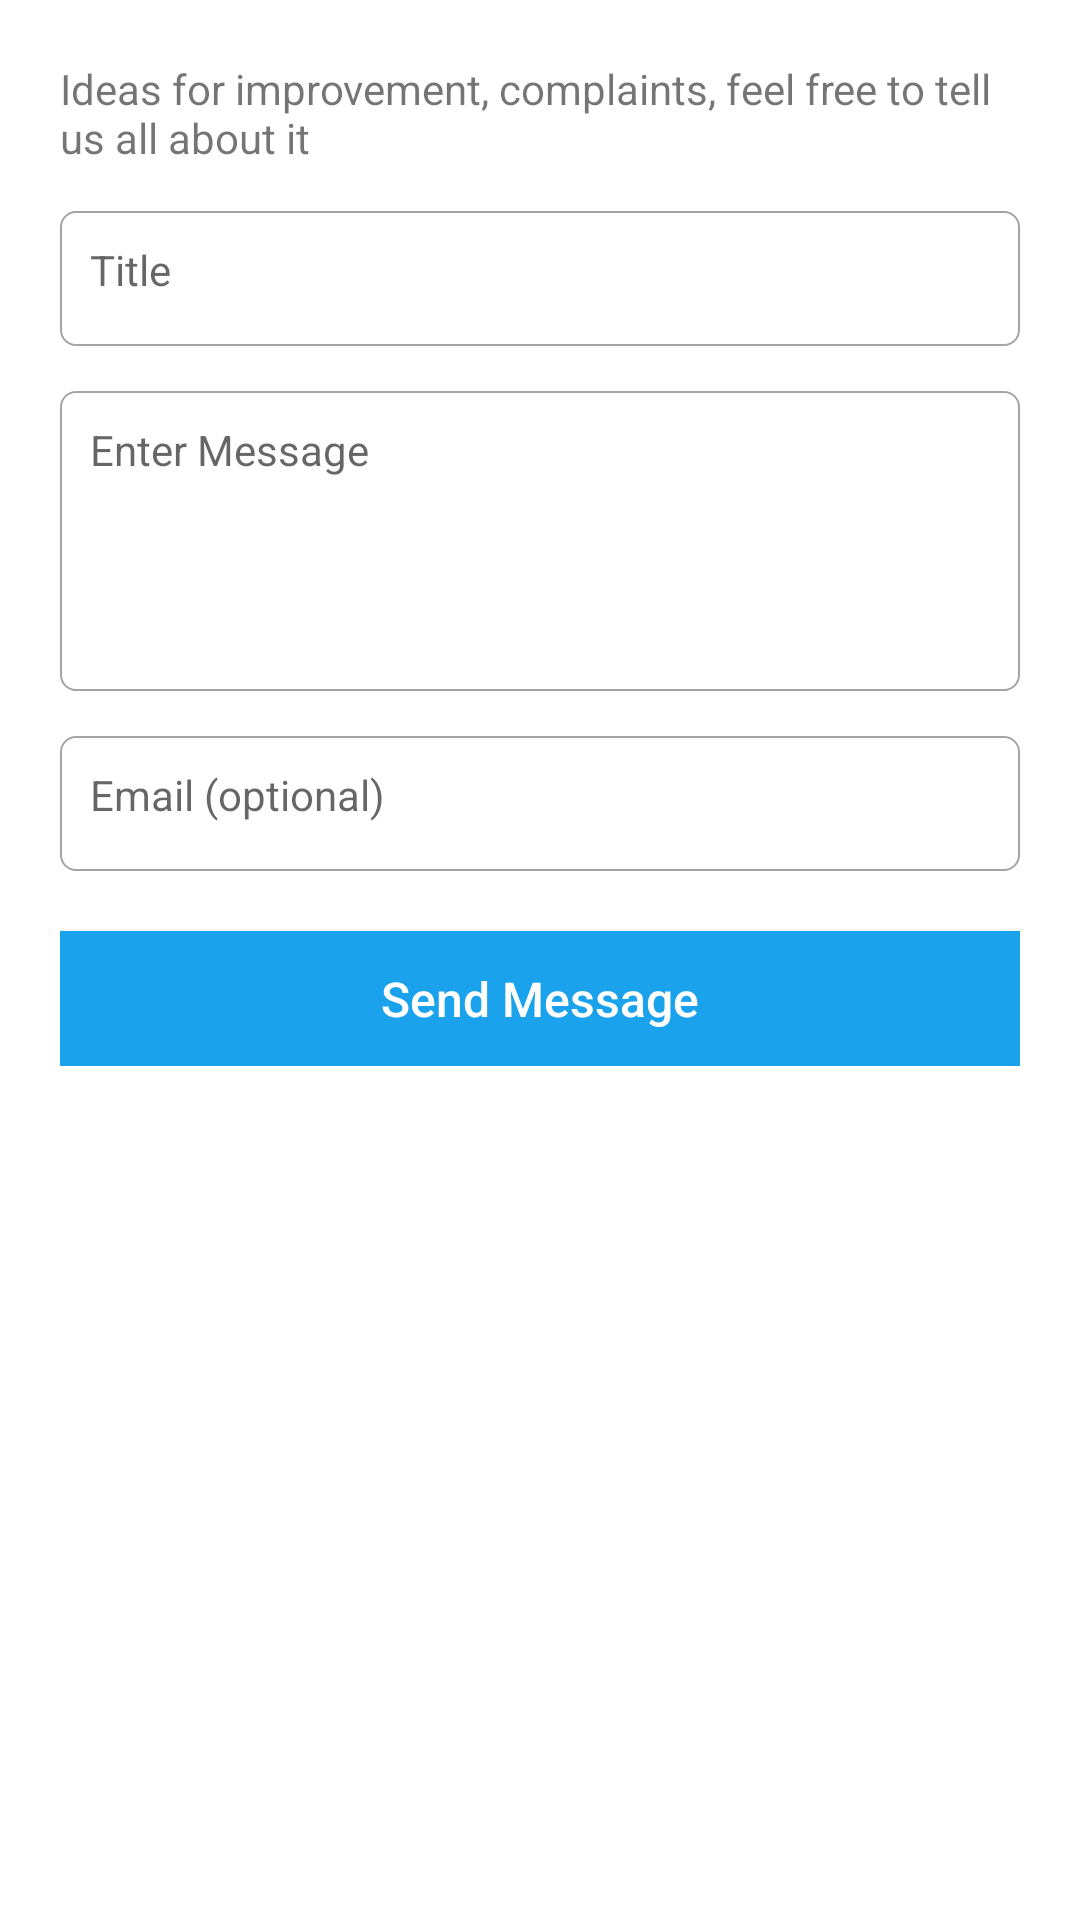

Write the Android layout XML for this screen, with the resource values it uses.
<!-- AndroidManifest.xml: application theme AppTheme -->
<!-- res/layout/activity_feedback.xml -->
<?xml version="1.0" encoding="utf-8"?>
<RelativeLayout xmlns:android="http://schemas.android.com/apk/res/android"
    android:layout_width="match_parent"
    android:layout_height="match_parent"
    android:background="@color/white">
    <ScrollView
        android:layout_width="match_parent"
        android:layout_height="wrap_content"
        android:scrollbars="vertical">
        <LinearLayout
            android:orientation="vertical"
            android:padding="20dp"
            android:layout_width="match_parent"
            android:layout_height="wrap_content">
            <TextView
                android:layout_width="wrap_content"
                android:layout_height="wrap_content"
                android:text="@string/ideas" />
            <EditText
                android:layout_marginTop="15dp"
                android:id="@+id/title"
                android:layout_width="match_parent"
                android:layout_height="45dp"
                android:padding="10dp"
                android:gravity="top"
                android:textSize="14sp"
                android:hint="@string/title"
                android:background="@drawable/field"
                android:inputType="text"/>
            <EditText
                android:layout_marginTop="15dp"
                android:id="@+id/message"
                android:layout_width="match_parent"
                android:layout_height="100dp"
                android:padding="10dp"
                android:textSize="14sp"
                android:gravity="top"
                android:hint="@string/enter_message"
                android:singleLine="false"
                android:background="@drawable/field"
                android:inputType="textMultiLine"/>
            <EditText
                android:layout_marginTop="15dp"
                android:id="@+id/email"
                android:layout_width="match_parent"
                android:layout_height="45dp"
                android:padding="10dp"
                android:gravity="top"
                android:textSize="14sp"
                android:hint="@string/email"
                android:background="@drawable/field"
                android:inputType="textEmailAddress"/>
            <Button
                android:layout_marginTop="20dp"
                android:textAllCaps="false"
                android:textSize="16sp"
                android:id="@+id/send"
                android:layout_width="match_parent"
                android:layout_height="45dp"
                android:background="@color/colorPrimary"
                android:text="@string/send_message"
                android:textColor="@color/white"/>
        </LinearLayout>
    </ScrollView>
    <ProgressBar
        android:visibility="gone"
        android:layout_width="wrap_content"
        android:layout_height="wrap_content"
        android:id="@+id/progressBar"
        android:layout_centerInParent="true"/>
</RelativeLayout>
<!-- resources referenced by this layout -->
<resources>
  <color name="colorPrimary">#1BA2EC</color>
  <color name="white">#fff</color>
  <!-- drawable field (drawable) -->
  <?xml version="1.0" encoding="utf-8"?>
  <shape xmlns:android="http://schemas.android.com/apk/res/android"
      android:shape="rectangle">
      <corners
          android:bottomLeftRadius="5dp"
          android:bottomRightRadius="5dp"
          android:topLeftRadius="5dp"
          android:topRightRadius="5dp"/>
      <solid android:color="@color/white"/>
      <stroke android:width="0.5dp" android:color="@color/gray" />
  </shape>
  <string name="email">Email (optional)</string>
  <string name="enter_message">Enter Message</string>
  <string name="ideas">Ideas for improvement, complaints, feel free to tell us all about it</string>
  <string name="send_message">Send Message</string>
  <string name="title">Title</string>
  <style name="AppTheme" parent="Theme.AppCompat.Light.DarkActionBar">
          
          <item name="colorPrimary">@color/colorPrimary</item>
          <item name="colorPrimaryDark">@color/colorPrimaryDark</item>
          <item name="colorAccent">@color/colorAccent</item>
      </style>
  <color name="gray">#A4A4A4</color>
  <color name="colorPrimaryDark">#1BA2EC</color>
  <color name="colorAccent">#1BA2EC</color>
</resources>
